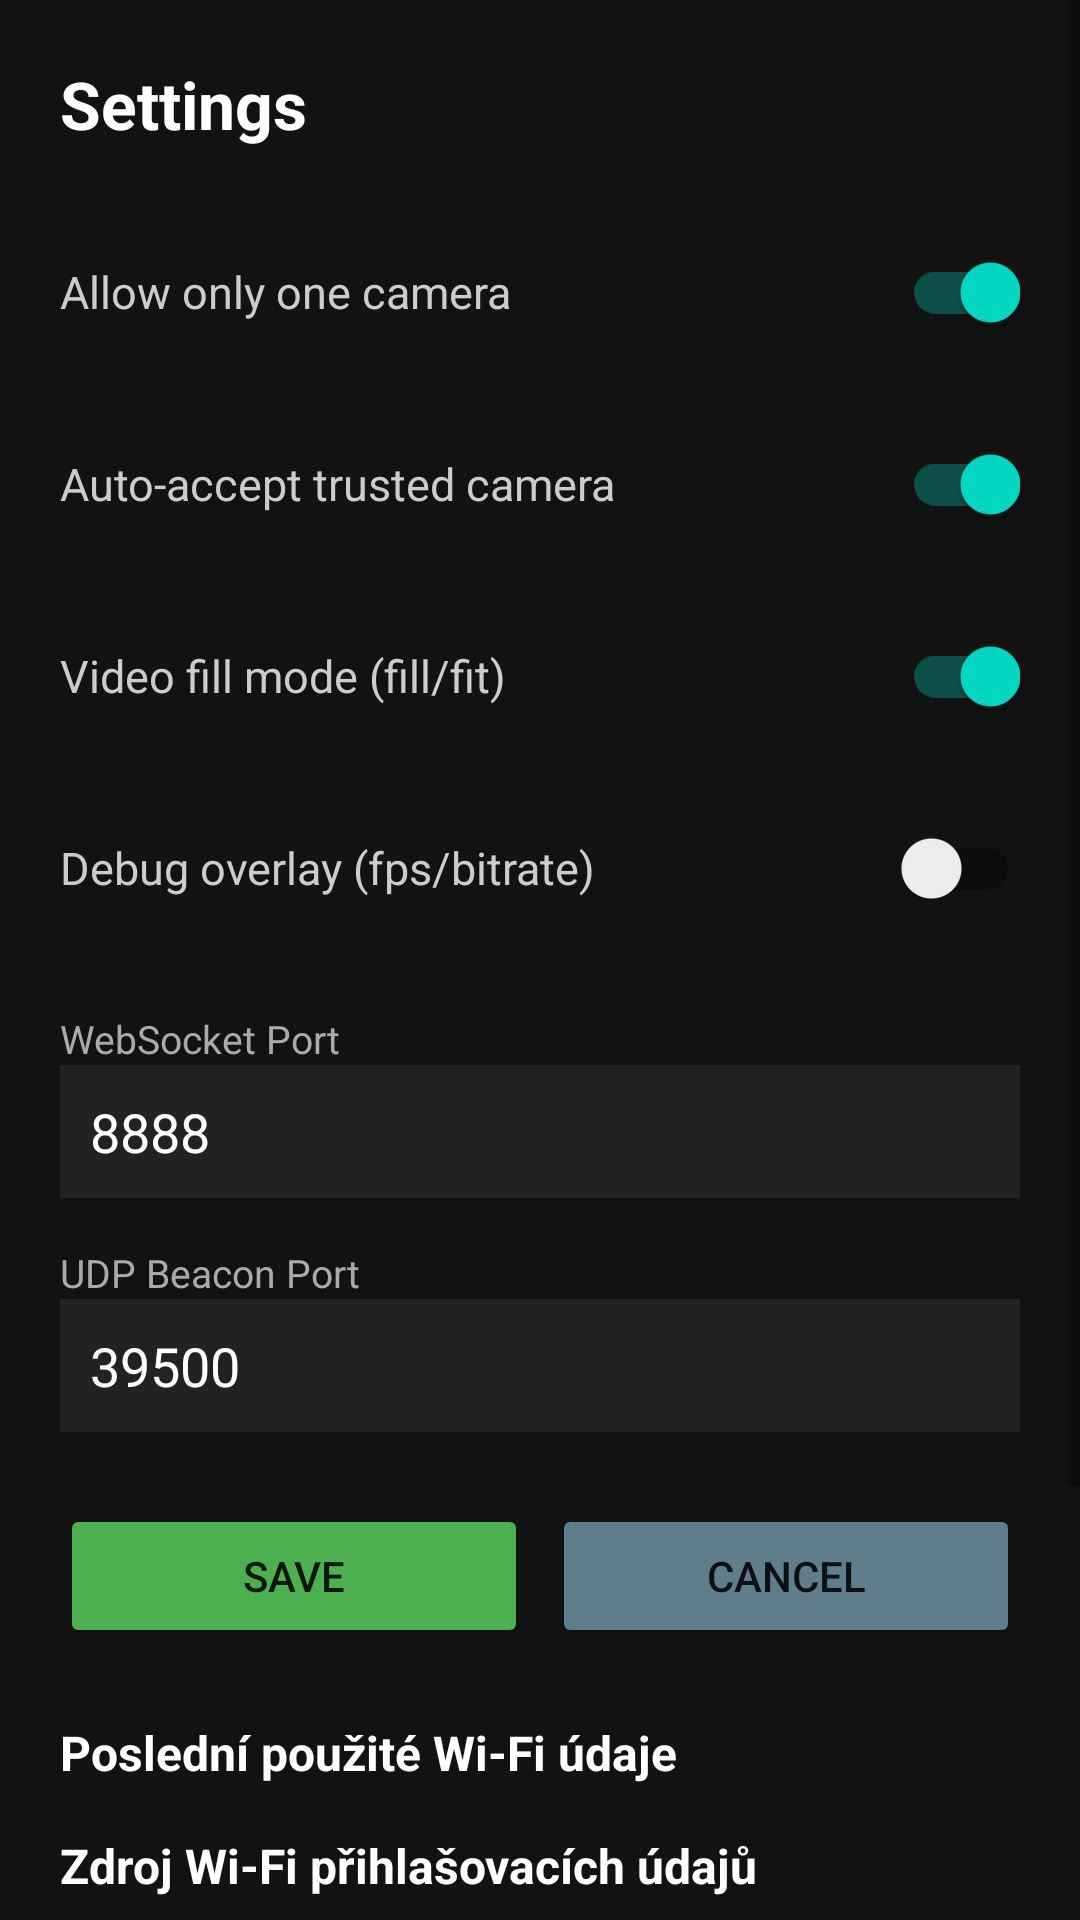

The Android layout XML behind this screen, and the referenced resources:
<!-- AndroidManifest.xml: application theme Theme.WlanCameraServer -->
<!-- res/layout/activity_settings.xml -->
<?xml version="1.0" encoding="utf-8"?>
<ScrollView
    xmlns:android="http://schemas.android.com/apk/res/android"
    android:layout_width="match_parent"
    android:layout_height="match_parent"
    android:background="@color/bg_dark">

    <LinearLayout
        android:layout_width="match_parent"
        android:layout_height="wrap_content"
        android:orientation="vertical"
        android:padding="20dp">

        <TextView
            android:layout_width="wrap_content"
            android:layout_height="wrap_content"
            android:text="Settings"
            android:textColor="#FFFFFF"
            android:textSize="22sp"
            android:textStyle="bold"
            android:layout_marginBottom="24dp" />

        
        <LinearLayout
            android:layout_width="match_parent"
            android:layout_height="wrap_content"
            android:orientation="horizontal"
            android:gravity="center_vertical"
            android:layout_marginBottom="16dp">

            <TextView
                android:layout_width="0dp"
                android:layout_height="wrap_content"
                android:layout_weight="1"
                android:text="Allow only one camera"
                android:textColor="#CCCCCC"
                android:textSize="15sp" />

            <androidx.appcompat.widget.SwitchCompat
                android:id="@+id/switchSingleCamera"
                android:layout_width="wrap_content"
                android:layout_height="wrap_content"
                android:checked="true" />
        </LinearLayout>

        
        <LinearLayout
            android:layout_width="match_parent"
            android:layout_height="wrap_content"
            android:orientation="horizontal"
            android:gravity="center_vertical"
            android:layout_marginBottom="16dp">

            <TextView
                android:layout_width="0dp"
                android:layout_height="wrap_content"
                android:layout_weight="1"
                android:text="Auto-accept trusted camera"
                android:textColor="#CCCCCC"
                android:textSize="15sp" />

            <androidx.appcompat.widget.SwitchCompat
                android:id="@+id/switchAutoAccept"
                android:layout_width="wrap_content"
                android:layout_height="wrap_content"
                android:checked="true" />
        </LinearLayout>

        
        <LinearLayout
            android:layout_width="match_parent"
            android:layout_height="wrap_content"
            android:orientation="horizontal"
            android:gravity="center_vertical"
            android:layout_marginBottom="16dp">

            <TextView
                android:layout_width="0dp"
                android:layout_height="wrap_content"
                android:layout_weight="1"
                android:text="Video fill mode (fill/fit)"
                android:textColor="#CCCCCC"
                android:textSize="15sp" />

            <androidx.appcompat.widget.SwitchCompat
                android:id="@+id/switchVideoFill"
                android:layout_width="wrap_content"
                android:layout_height="wrap_content"
                android:checked="true" />
        </LinearLayout>

        
        <LinearLayout
            android:layout_width="match_parent"
            android:layout_height="wrap_content"
            android:orientation="horizontal"
            android:gravity="center_vertical"
            android:layout_marginBottom="24dp">

            <TextView
                android:layout_width="0dp"
                android:layout_height="wrap_content"
                android:layout_weight="1"
                android:text="Debug overlay (fps/bitrate)"
                android:textColor="#CCCCCC"
                android:textSize="15sp" />

            <androidx.appcompat.widget.SwitchCompat
                android:id="@+id/switchDebugOverlay"
                android:layout_width="wrap_content"
                android:layout_height="wrap_content"
                android:checked="false" />
        </LinearLayout>

        
        <TextView
            android:layout_width="wrap_content"
            android:layout_height="wrap_content"
            android:text="WebSocket Port"
            android:textColor="#AAAAAA"
            android:textSize="13sp" />

        <com.google.android.material.textfield.TextInputEditText
            android:id="@+id/etWsPort"
            android:layout_width="match_parent"
            android:layout_height="wrap_content"
            android:inputType="number"
            android:text="8888"
            android:textColor="#FFFFFF"
            android:background="#222222"
            android:padding="10dp"
            android:layout_marginBottom="16dp" />

        
        <TextView
            android:layout_width="wrap_content"
            android:layout_height="wrap_content"
            android:text="UDP Beacon Port"
            android:textColor="#AAAAAA"
            android:textSize="13sp" />

        <com.google.android.material.textfield.TextInputEditText
            android:id="@+id/etUdpPort"
            android:layout_width="match_parent"
            android:layout_height="wrap_content"
            android:inputType="number"
            android:text="39500"
            android:textColor="#FFFFFF"
            android:background="#222222"
            android:padding="10dp"
            android:layout_marginBottom="24dp" />

        
        <LinearLayout
            android:layout_width="match_parent"
            android:layout_height="wrap_content"
            android:orientation="horizontal">

            <Button
                android:id="@+id/btnSaveSettings"
                android:layout_width="0dp"
                android:layout_height="48dp"
                android:layout_weight="1"
                android:layout_marginEnd="8dp"
                android:text="Save"
                android:backgroundTint="#4CAF50" />

            <Button
                android:id="@+id/btnBackSettings"
                android:layout_width="0dp"
                android:layout_height="48dp"
                android:layout_weight="1"
                android:text="Cancel"
                android:backgroundTint="#607D8B" />

        </LinearLayout>

        
        <TextView
            android:layout_width="wrap_content"
            android:layout_height="wrap_content"
            android:text="Poslední použité Wi-Fi údaje"
            android:textColor="#FFFFFF"
            android:textSize="16sp"
            android:textStyle="bold"
            android:layout_marginTop="24dp"
            android:layout_marginBottom="8dp" />

        
        <TextView
            android:layout_width="wrap_content"
            android:layout_height="wrap_content"
            android:text="Zdroj Wi-Fi přihlašovacích údajů"
            android:textColor="#FFFFFF"
            android:textSize="16sp"
            android:textStyle="bold"
            android:layout_marginTop="8dp"
            android:layout_marginBottom="8dp" />

        <LinearLayout
            android:layout_width="match_parent"
            android:layout_height="wrap_content"
            android:orientation="horizontal"
            android:gravity="center_vertical"
            android:layout_marginBottom="8dp">

            <TextView
                android:layout_width="0dp"
                android:layout_height="wrap_content"
                android:layout_weight="1"
                android:text="Číst ze systémového hotspotu\n(doporučeno pro infotainment)"
                android:textColor="#CCCCCC"
                android:textSize="14sp" />

            <androidx.appcompat.widget.SwitchCompat
                android:id="@+id/switchSystemHotspot"
                android:layout_width="wrap_content"
                android:layout_height="wrap_content"
                android:checked="true" />
        </LinearLayout>

        
        <LinearLayout
            android:id="@+id/layoutManualCredentials"
            android:layout_width="match_parent"
            android:layout_height="wrap_content"
            android:orientation="vertical"
            android:visibility="gone"
            android:background="#1A1A2E"
            android:padding="12dp"
            android:layout_marginBottom="12dp">

            <TextView
                android:layout_width="wrap_content"
                android:layout_height="wrap_content"
                android:text="Manuální SSID (vlastní LocalOnlyHotspot)"
                android:textColor="#AAAAAA"
                android:textSize="13sp"
                android:layout_marginBottom="2dp" />

            <com.google.android.material.textfield.TextInputEditText
                android:id="@+id/etManualSsid"
                android:layout_width="match_parent"
                android:layout_height="wrap_content"
                android:hint="SSID (prázdné = systém vygeneruje)"
                android:inputType="text"
                android:textColor="#FFFFFF"
                android:textColorHint="#666666"
                android:background="#222222"
                android:padding="10dp"
                android:layout_marginBottom="10dp" />

            <TextView
                android:layout_width="wrap_content"
                android:layout_height="wrap_content"
                android:text="Manuální heslo"
                android:textColor="#AAAAAA"
                android:textSize="13sp"
                android:layout_marginBottom="2dp" />

            <com.google.android.material.textfield.TextInputEditText
                android:id="@+id/etManualPsk"
                android:layout_width="match_parent"
                android:layout_height="wrap_content"
                android:hint="Heslo (prázdné = systém vygeneruje)"
                android:inputType="textPassword"
                android:textColor="#FFFFFF"
                android:textColorHint="#666666"
                android:background="#222222"
                android:padding="10dp" />
        </LinearLayout>

        <TextView
            android:id="@+id/tvSavedSsid"
            android:layout_width="match_parent"
            android:layout_height="wrap_content"
            android:text="SSID: (nenastaveno)"
            android:textColor="#CCCCCC"
            android:textSize="14sp"
            android:layout_marginBottom="4dp" />

        <TextView
            android:id="@+id/tvSavedPsk"
            android:layout_width="match_parent"
            android:layout_height="wrap_content"
            android:text="Heslo: (nenastaveno)"
            android:textColor="#CCCCCC"
            android:textSize="14sp"
            android:layout_marginBottom="12dp" />

        <Button
            android:id="@+id/btnResetHotspot"
            android:layout_width="match_parent"
            android:layout_height="48dp"
            android:text="Reset Wi-Fi údajů (vygenerovat nové)"
            android:backgroundTint="#F44336"
            android:layout_marginBottom="8dp" />

    </LinearLayout>

</ScrollView>
<!-- resources referenced by this layout -->
<resources>
  <color name="bg_dark">#FF121212</color>
  <style name="Theme.WlanCameraServer" parent="Theme.MaterialComponents.DayNight.NoActionBar">
          <item name="colorPrimary">@color/purple_500</item>
          <item name="colorPrimaryVariant">@color/purple_700</item>
          <item name="colorOnPrimary">@color/white</item>
          <item name="colorSecondary">@color/teal_200</item>
          <item name="colorSecondaryVariant">@color/teal_700</item>
          <item name="colorOnSecondary">@color/black</item>
          <item name="android:statusBarColor">@color/bg_dark</item>
          <item name="android:windowBackground">@color/bg_dark</item>
      </style>
  <color name="purple_500">#FF6200EE</color>
  <color name="purple_700">#FF3700B3</color>
  <color name="white">#FFFFFFFF</color>
  <color name="teal_200">#FF03DAC5</color>
  <color name="teal_700">#FF018786</color>
  <color name="black">#FF000000</color>
</resources>
